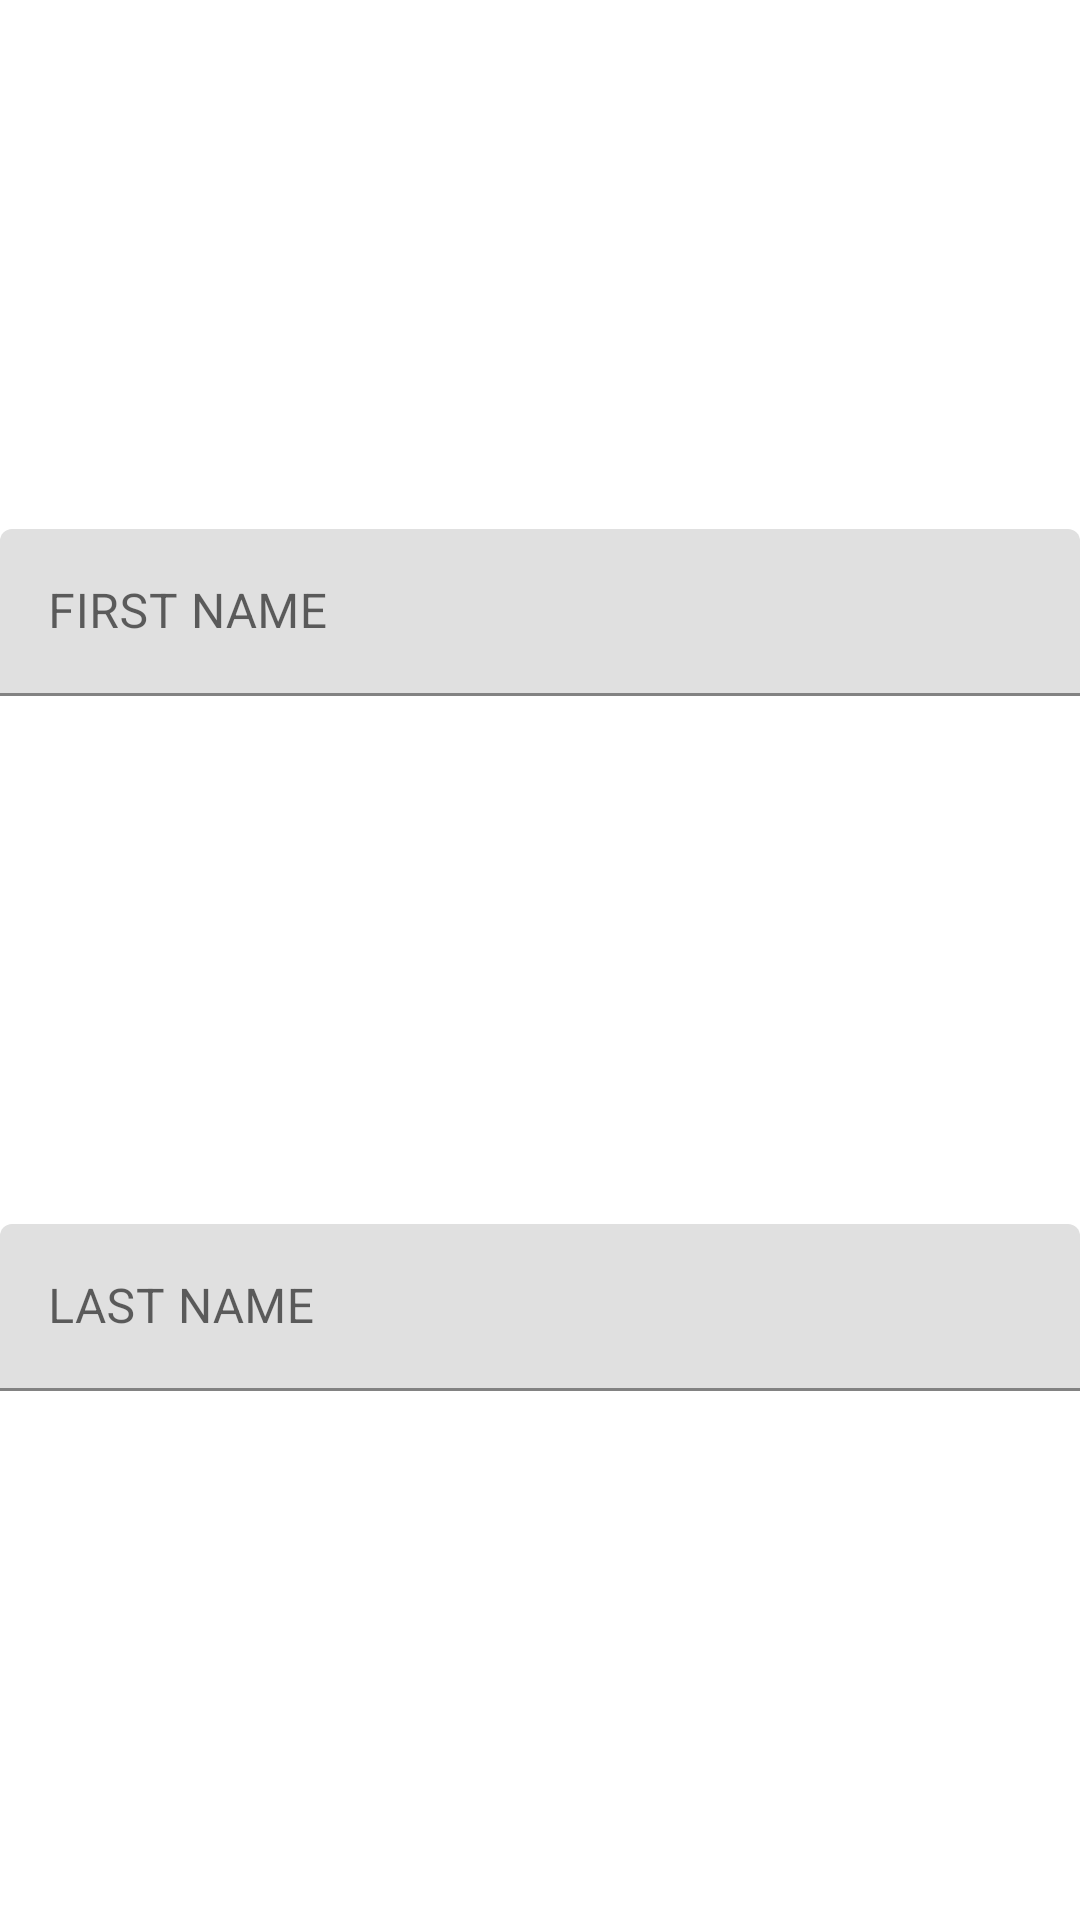

Android layout source for this screen:
<!-- AndroidManifest.xml: application theme Theme.LonelyMountain -->
<!-- res/layout/name_layout.xml -->
<?xml version="1.0" encoding="utf-8"?>
<androidx.constraintlayout.widget.ConstraintLayout xmlns:android="http://schemas.android.com/apk/res/android"
    android:layout_width="match_parent"
    android:layout_height="match_parent"
    xmlns:app="http://schemas.android.com/apk/res-auto">

    <com.google.android.material.textfield.TextInputLayout
        android:id="@+id/firstName"
        android:layout_width="match_parent"
        android:layout_height="wrap_content"
        android:hint="@string/first_name"
        app:layout_constraintTop_toTopOf="parent"
        app:layout_constraintBottom_toTopOf="@id/lastName"
        >


        <com.google.android.material.textfield.TextInputEditText
            android:layout_width="match_parent"
            android:layout_height="wrap_content"
            app:layout_constraintVertical_chainStyle="packed" />
        />

    </com.google.android.material.textfield.TextInputLayout>

    <com.google.android.material.textfield.TextInputLayout
        android:id="@+id/lastName"
        android:layout_width="match_parent"
        android:layout_height="wrap_content"
        android:hint="@string/last_name"
        app:layout_constraintTop_toBottomOf="@id/firstName"
        app:layout_constraintBottom_toBottomOf="parent"
        >

        <com.google.android.material.textfield.TextInputEditText
            android:layout_width="match_parent"
            android:layout_height="wrap_content"
            />

    </com.google.android.material.textfield.TextInputLayout>

</androidx.constraintlayout.widget.ConstraintLayout>
<!-- resources referenced by this layout -->
<resources>
  <string name="first_name">FIRST NAME</string>
  <string name="last_name">LAST NAME</string>
  <style name="Theme.LonelyMountain" parent="Theme.MaterialComponents.DayNight.DarkActionBar">
          
          <item name="colorPrimary">@color/purple_500</item>
          <item name="colorPrimaryVariant">@color/purple_700</item>
          <item name="colorOnPrimary">@color/white</item>
          
          <item name="colorSecondary">@color/teal_200</item>
          <item name="colorSecondaryVariant">@color/teal_700</item>
          <item name="colorOnSecondary">@color/black</item>
          
          <item name="android:statusBarColor" tools:targetApi="l">?attr/colorPrimaryVariant</item>
          
      </style>
  <!-- not gathered from this repository: default colours our renderer supplied (Android Studio template values) -->
  <color name="purple_500">#FF6200EE</color>
  <color name="purple_700">#FF3700B3</color>
  <color name="teal_200">#FF03DAC5</color>
  <color name="teal_700">#FF018786</color>
  <color name="black">#FF000000</color>
  <color name="white">#FFFFFFFF</color>
</resources>
